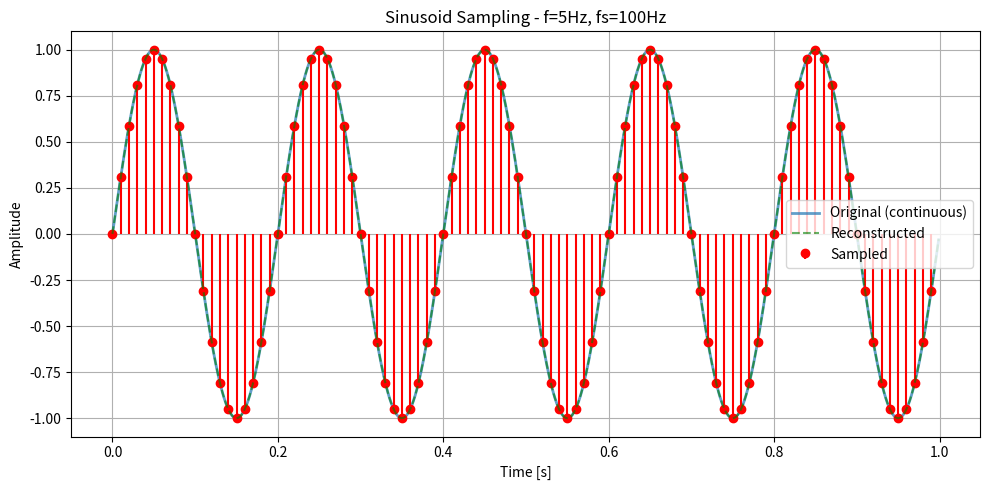
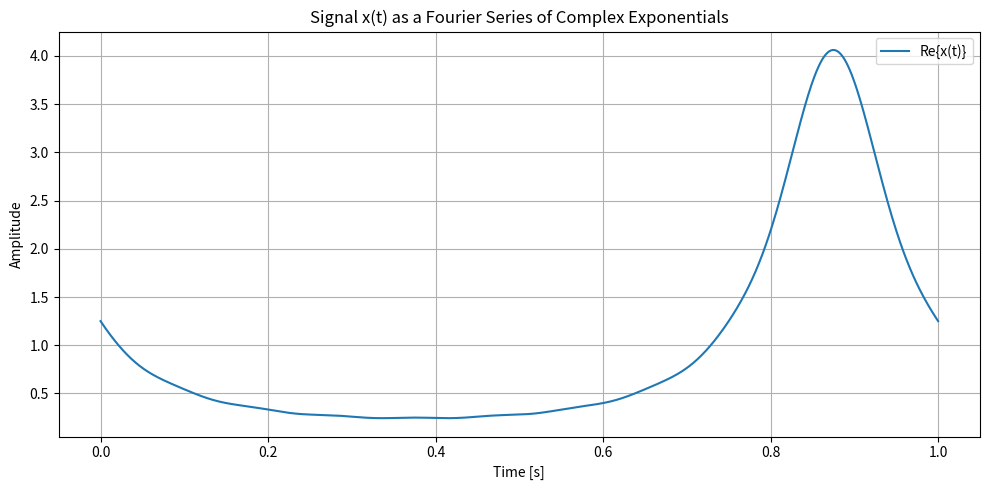

Here is the Python script that generated these plots, in order:
# nyquist_vs_sparse_sampling
# Objective:
# To simulate the sampling of continuous-time signals using Python, and visually demonstrate
# the principles of Nyquist sampling and the consequences of undersampling (aliasing) when the 
# Nyquist criterion is violated.
# Background:
# The Nyquist-Shannon Sampling Theorem states that a continuous-time signal can be perfectly
#  reconstructed from its samples if it is band-limited and sampled at a rate at least twice 
# its maximum frequency (the Nyquist Rate). When this condition is not met, aliasing occurs — 
# different frequency components become indistinguishable, resulting in signal distortion.
# Tasks:
# Generate a set of continuous-time sinusoidal signals of varying frequencies.
# Sample these signals at different sampling rates:
# Above the Nyquist rate (safe)
# Exactly at the Nyquist rate (edge case)
# Below the Nyquist rate (undersampling)
# Reconstruct the signals using interpolation and compare with the original.
# Plot time-domain and frequency-domain views to visually explain aliasing.
# Expected Outcomes:
# Clear visualizations of the original and sampled signals.
# Frequency-domain plots showing how aliasing folds frequencies into incorrect locations.
# Intuition on how sampling rate affects signal integrity.
# 📊 Bonus:
# Add sliders or interactive plots (e.g., using ipywidgets or matplotlib) to dynamically change 
# frequency and sampling rate for live aliasing demonstration.

import numpy as np
import matplotlib.pyplot as plt
from scipy.interpolate import interp1d

# Parameters
T0 = 1.0                      # Signal period
omega0 = 2 * np.pi / T0       # Fundamental frequency
K = 10                        # Number of harmonics (on each side)
t = np.linspace(0, T0, 1000)  # Time domain over one period

# Generate Fourier coefficients a_k (example: decaying or random)
a_k = {k: np.exp(-0.5 * abs(k)) * np.exp(1j * np.pi * k / 4) for k in range(-K, K+1)}

# Compute x(t) as sum of a_k * exp(i * k * omega0 * t)
x_t = np.zeros_like(t, dtype=complex)
for k in range(-K, K+1):
    x_t += a_k[k] * np.exp(1j * k * omega0 * t)

A = 1          # Amplitude
f = 5          # Frequency (Hz)
phi = 0        # Phase
duration = 1   # seconds
fs_cont = 1000 # "continuous" sample rate
fs_sample = 100  # choose < 2f to show aliasing

# Time vectors
t_cont = np.linspace(0, duration, int(fs_cont * duration), endpoint=False)
t_sampled = np.linspace(0, duration, int(fs_sample * duration), endpoint=False)

# Signals
x_cont = A * np.sin(2 * np.pi * f * t_cont + phi)
x_sampled = A * np.sin(2 * np.pi * f * t_sampled + phi)

# Interpolation to show reconstruction
recon = interp1d(t_sampled, x_sampled, kind='cubic', fill_value="extrapolate")
x_recon = recon(t_cont)

# Plot
plt.figure(figsize=(10, 5))
plt.plot(t_cont, x_cont, label='Original (continuous)', linewidth=2, alpha=0.7)
plt.stem(t_sampled, x_sampled, linefmt='r-', markerfmt='ro', basefmt=" ", label='Sampled')
plt.plot(t_cont, x_recon, '--', label='Reconstructed', color='green', alpha=0.6)
plt.title(f'Sinusoid Sampling - f={f}Hz, fs={fs_sample}Hz')
plt.xlabel('Time [s]')
plt.ylabel('Amplitude')
plt.grid(True)
plt.legend()
plt.tight_layout()
plt.show()



# Plot real part of x(t)
plt.figure(figsize=(10, 5))
plt.plot(t, np.real(x_t), label='Re{x(t)}')
plt.title('Signal x(t) as a Fourier Series of Complex Exponentials')
plt.xlabel('Time [s]')
plt.ylabel('Amplitude')
plt.grid(True)
plt.legend()
plt.tight_layout()
plt.show()